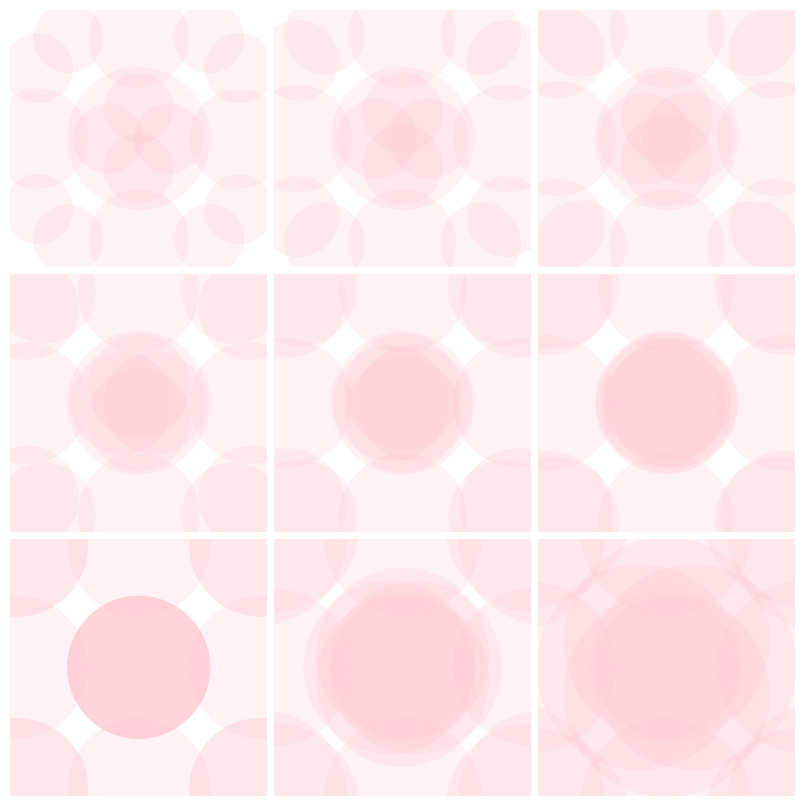

Write Python code to recreate this figure. (Note: this script raises an exception after producing the figure.)
"""
Code planning: This script generates an image containing a single geometric shape of a specific color.

1. Start by drawing a circle of a specific radius and color with a chosen opacity
2. Draw an invisible square that fits inside that circle
3. Draw 4 smaller cicles, each touches one side of the square
4. Continue until max_iterations is reached
5. Save the image as a PNG file
"""
import matplotlib.pyplot as plt


def _draw_pattern(ax,
                  radius: float,
                  color: str,
                  alpha: float,
                  max_iterations: int,
                  shrink_fraction: float,
                  center_x: float,
                  center_y: float):
    """Draw one recursive circle pattern centered at (center_x, center_y)."""

    def _draw_recursive(cx: float, cy: float, r: float, iteration: int):
        circle = plt.Circle((cx, cy), r, color=color, alpha=alpha, fill=True, linewidth=0)
        ax.add_patch(circle)
        if iteration >= max_iterations:
            return

        # Calculate the side length of the inscribed square
        side = r * (2 ** 0.5)
        half_side = side / 2

        # Make each smaller circle a fixed fraction of the current circle
        smaller_r = r * shrink_fraction

        # Place circle centers so each child circle is tangent to
        # one edge of the (invisible) inscribed square.
        centers = [
            (cx - half_side - smaller_r, cy),  # touches left edge
            (cx + half_side + smaller_r, cy),  # touches right edge
            (cx, cy - half_side - smaller_r),  # touches bottom edge
            (cx, cy + half_side + smaller_r),  # touches top edge
        ]

        for (nx, ny) in centers:
            _draw_recursive(nx, ny, smaller_r, iteration + 1)

    _draw_recursive(center_x, center_y, radius, 0)


def draw_one_shape_one_color(radius: float,
                             color: str,
                             alpha: float,
                             max_iterations: int,
                             shrink_fraction: float,
                             output_path: str):
    
    # Create a square canvas
    fig, ax = plt.subplots(figsize=(8, 8))
    ax.set_aspect('equal')
    ax.axis('off')

    # Draw a single pattern at the origin
    _draw_pattern(ax, radius, color, alpha, max_iterations, shrink_fraction, 0.0, 0.0)

    # Give extra room so outer circles are not clipped
    margin = radius * 1.8
    ax.set_xlim(-margin, margin)
    ax.set_ylim(-margin, margin)

    fig.savefig(output_path, dpi=300, bbox_inches="tight", pad_inches=0.1)
    plt.close(fig)


def draw_grid_one_shape_one_color(radius: float,
                                  color: str,
                                  alpha: float,
                                  max_iterations: int,
                                  shrink_fractions_3x3,
                                  output_path: str):
    """
    Draw a 3x3 grid of patterns, each with its own shrink_fraction.

    shrink_fractions_3x3 should be a list of 3 lists, each with 3 values.
    """

    fig, axes = plt.subplots(3, 3, figsize=(8, 8))

    # Same view box for every subplot so patterns are comparable
    margin = radius * 1.8

    for row in range(3):
        for col in range(3):
            ax = axes[row][col]
            ax.set_aspect("equal")
            ax.axis("off")

            shrink_fraction = shrink_fractions_3x3[row][col]
            _draw_pattern(ax, radius, color, alpha, max_iterations,
                          shrink_fraction, 0.0, 0.0)

            ax.set_xlim(-margin, margin)
            ax.set_ylim(-margin, margin)

    fig.tight_layout(pad=0.5)

    fig.savefig(output_path, dpi=300, bbox_inches="tight", pad_inches=0.1)
    plt.close(fig)

if __name__ == "__main__":
    # You can tweak these values to experiment:
    # - radius changes the overall size
    # - color picks the shape color
    # - alpha controls opacity (0.0 transparent → 1.0 solid)
    # - max_iterations controls how dense/complex the pattern becomes
    # Example: single pattern
    # draw_one_shape_one_color(radius = 2,
    #                          color = "pink",
    #                          alpha = 0.2,
    #                          max_iterations = 2,
    #                          shrink_fraction = 0.7,
    #                          output_path = "prompt1/one_shape_one_color_single.png")

    # Example: 3x3 grid with different shrink fractions
    grid_shrink_fractions = [
        [0.7, 0.75, 0.8],
        [0.85, 0.9, 0.95],
        [1.0, 1.1, 1.2],
    ]
    draw_grid_one_shape_one_color(
        radius=2,
        color="pink",
        alpha=0.2,
        max_iterations=2,
        shrink_fractions_3x3=grid_shrink_fractions,
        output_path="prompt1/one_shape_one_color_grid.png",
    )
        
        
        
        
    